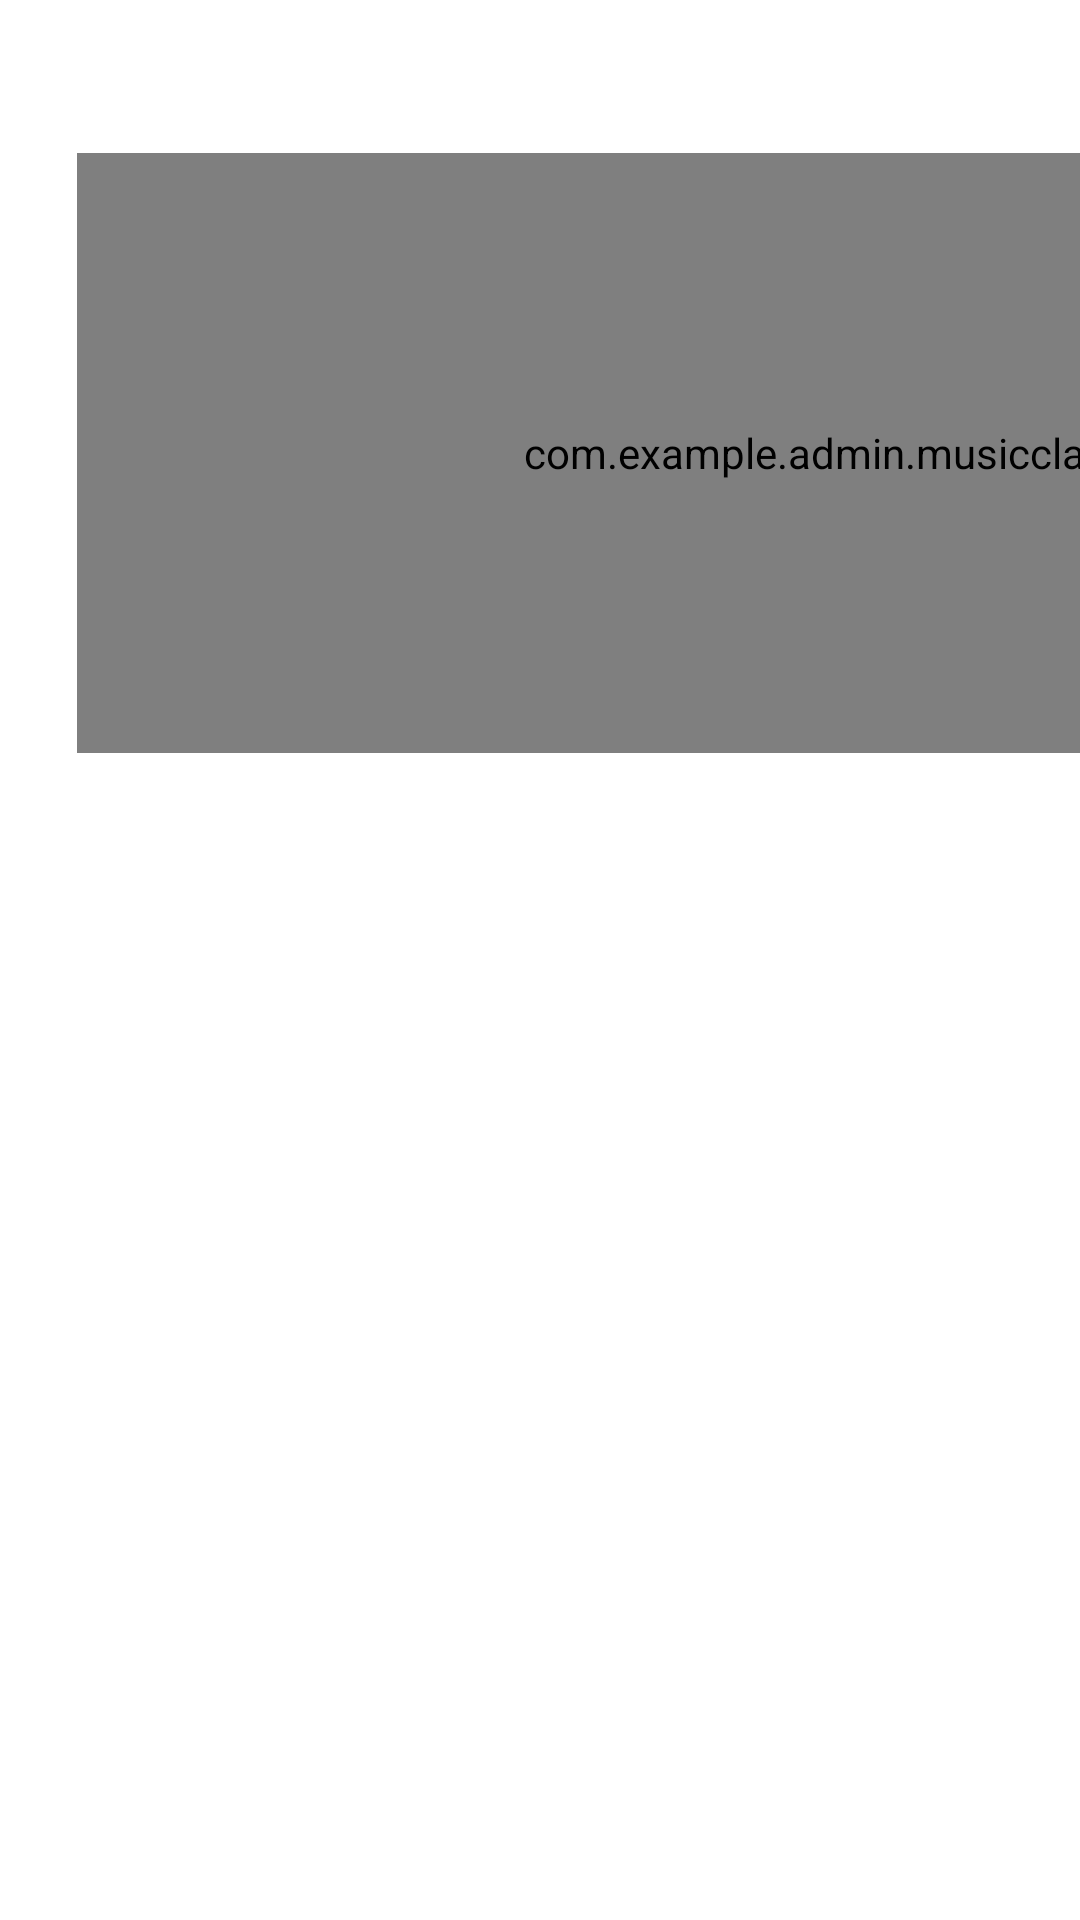

Write the Android layout XML for this screen, with the resource values it uses.
<!-- AndroidManifest.xml: activity theme transcutestyle -->
<!-- res/layout/test.xml -->
<LinearLayout xmlns:android="http://schemas.android.com/apk/res/android"
    android:id="@+id/ll_frag_Main_PmpMenu"
    android:layout_width="match_parent"
    android:layout_height="match_parent"
    android:orientation="horizontal">


    <LinearLayout
        android:layout_width="0dp"
        android:layout_weight="0.7"
        android:visibility="invisible"
        android:layout_height="match_parent"
        android:orientation="vertical">

        <LinearLayout
            android:scaleType="fitXY"
            android:background="@mipmap/icon_home_left"
            android:layout_width="match_parent"
            android:layout_height="match_parent"
            android:orientation="vertical">

            <LinearLayout
                android:id="@+id/ll_touxiang"
                android:layout_marginTop="30dp"
                android:layout_width="60dp"
                android:layout_gravity="center"
                android:layout_height="60dp">
                <ImageView
                    android:id="@+id/iv_touxiang"
                    android:scaleType="fitXY"
                    android:layout_gravity="center"
                    android:src="@mipmap/icon_touxiang"
                    android:layout_width="match_parent"
                    android:layout_height="match_parent" />
            </LinearLayout>


            <LinearLayout
                android:layout_marginTop="40dp"
                android:gravity="center"
                android:layout_gravity="center"
                android:orientation="horizontal"
                android:layout_width="match_parent"
                android:layout_height="wrap_content">

                <LinearLayout
                    android:id="@+id/ll_teaching"
                    android:layout_gravity="center"
                    android:layout_width="wrap_content"
                    android:layout_height="wrap_content">
                    <ImageView
                        android:id="@+id/iv_teaching"
                        android:layout_gravity="center"
                        android:scaleType="fitXY"
                        android:src="@mipmap/icon_teaching"
                        android:layout_width="wrap_content"
                        android:layout_height="wrap_content" />
                </LinearLayout>

            </LinearLayout>
            <LinearLayout
                android:layout_marginTop="25dp"
                android:gravity="center"
                android:layout_gravity="center"
                android:orientation="horizontal"
                android:layout_width="match_parent"
                android:layout_height="wrap_content">

                <LinearLayout
                    android:id="@+id/ll_piano"
                    android:layout_gravity="center"
                    android:layout_width="wrap_content"
                    android:layout_height="wrap_content">
                    <ImageView
                        android:id="@+id/iv_piano"
                        android:layout_gravity="center"
                        android:scaleType="fitXY"
                        android:src="@mipmap/icon_piano"
                        android:layout_width="wrap_content"
                        android:layout_height="wrap_content" />
                </LinearLayout>


            </LinearLayout>


            <LinearLayout
                android:layout_marginTop="25dp"
                android:gravity="center"
                android:layout_gravity="center"
                android:orientation="horizontal"
                android:layout_width="match_parent"
                android:layout_height="wrap_content">

                <LinearLayout
                    android:id="@+id/ll_musictheory"
                    android:layout_gravity="center"
                    android:layout_width="wrap_content"
                    android:layout_height="wrap_content">
                    <ImageView
                        android:id="@+id/iv_musictheory"
                        android:layout_gravity="center"
                        android:scaleType="fitXY"
                        android:src="@mipmap/icon_musictheory"
                        android:layout_width="wrap_content"
                        android:layout_height="wrap_content" />
                </LinearLayout>


            </LinearLayout>

            <LinearLayout
                android:layout_marginTop="25dp"
                android:gravity="center"
                android:layout_gravity="center"
                android:orientation="horizontal"
                android:layout_width="match_parent"
                android:layout_height="wrap_content">

                <LinearLayout
                    android:id="@+id/ll_appreciate"
                    android:layout_gravity="center"
                    android:layout_width="wrap_content"
                    android:layout_height="wrap_content">
                    <ImageView
                        android:id="@+id/iv_appreciate"
                        android:layout_gravity="center"
                        android:scaleType="fitXY"
                        android:src="@mipmap/icon_appreciate"
                        android:layout_width="wrap_content"
                        android:layout_height="wrap_content" />
                </LinearLayout>


            </LinearLayout>


            <LinearLayout
                android:layout_marginTop="25dp"
                android:gravity="center"
                android:layout_gravity="center"
                android:orientation="horizontal"
                android:layout_width="match_parent"
                android:layout_height="wrap_content">

                <LinearLayout
                    android:id="@+id/ll_drawingboard"
                    android:layout_gravity="center"
                    android:layout_width="wrap_content"
                    android:layout_height="wrap_content">
                    <ImageView
                        android:id="@+id/iv_drawingboard"
                        android:layout_gravity="center"
                        android:scaleType="fitXY"
                        android:src="@mipmap/icon_drawingboard"
                        android:layout_width="wrap_content"
                        android:layout_height="wrap_content" />
                </LinearLayout>


            </LinearLayout>

            <LinearLayout
                android:layout_marginTop="25dp"
                android:gravity="center"
                android:layout_gravity="center"
                android:orientation="horizontal"
                android:layout_width="match_parent"
                android:layout_height="wrap_content">

                <LinearLayout
                    android:id="@+id/ll_game"
                    android:layout_gravity="center"
                    android:layout_width="wrap_content"
                    android:layout_height="wrap_content">
                    <ImageView
                        android:id="@+id/iv_game"
                        android:layout_gravity="center"
                        android:scaleType="fitXY"
                        android:src="@mipmap/icon_game"
                        android:layout_width="wrap_content"
                        android:layout_height="wrap_content" />
                </LinearLayout>


            </LinearLayout>




            <LinearLayout
                android:gravity="center"
                android:layout_gravity="bottom"
                android:orientation="horizontal"
                android:layout_width="match_parent"
                android:layout_height="match_parent">

                <LinearLayout
                    android:layout_margin="15dp"
                    android:layout_gravity="bottom"
                    android:layout_width="wrap_content"
                    android:layout_height="wrap_content">
                    <ImageView
                        android:layout_gravity="center"
                        android:scaleType="fitXY"
                        android:src="@mipmap/icon_lock"
                        android:layout_width="wrap_content"
                        android:layout_height="wrap_content" />
                </LinearLayout>


            </LinearLayout>
        </LinearLayout>

    </LinearLayout>


    <LinearLayout
        android:layout_width="0dp"
        android:layout_height="match_parent"
        android:layout_weight="9"
        android:orientation="vertical">

        <LinearLayout
            android:layout_width="match_parent"
            android:layout_height="match_parent"
            android:orientation="vertical">

            <TextView
                android:id="@+id/tv_play"
                android:textSize="35dp"
                android:text="播放"
                android:visibility="invisible"
                android:background="#000000"
                android:textColor="@color/colorPrimary"
                android:layout_width="match_parent"
                android:layout_height="wrap_content" />

            <com.example.admin.musicclassroom.widget.MusicView
                android:id="@+id/music_view"
                android:layout_width="1950px"
                android:layout_height="600px"
                />

        </LinearLayout>

    </LinearLayout>



</LinearLayout>
<!-- resources referenced by this layout -->
<resources>
  <color name="colorPrimary">#3F51B5</color>
  <!-- mipmap icon_appreciate: png bitmap (mipmap-xxhdpi, 2643 bytes) -->
  <!-- mipmap icon_drawingboard: png bitmap (mipmap-xxhdpi, 2554 bytes) -->
  <!-- mipmap icon_game: png bitmap (mipmap-xxhdpi, 3513 bytes) -->
  <!-- mipmap icon_home_left: png bitmap (mipmap-xxhdpi, 2057 bytes) -->
  <!-- mipmap icon_lock: png bitmap (mipmap-xxhdpi, 3134 bytes) -->
  <!-- mipmap icon_musictheory: png bitmap (mipmap-xxhdpi, 2095 bytes) -->
  <!-- mipmap icon_piano: png bitmap (mipmap-xxhdpi, 1782 bytes) -->
  <!-- mipmap icon_teaching: png bitmap (mipmap-xxhdpi, 3571 bytes) -->
  <!-- mipmap icon_touxiang: png bitmap (mipmap-xxhdpi, 6793 bytes) -->
  <style name="transcutestyle" parent="android:style/Theme.Dialog">
          <item name="android:windowIsFloating">true</item>
          <item name="android:windowNoTitle">true</item>
          <item name="android:windowIsTranslucent">true</item>
          <item name="android:windowBackground">@android:color/transparent</item>
          <item name="android:backgroundDimAmount">0</item>
          <item name="android:windowAnimationStyle">@null</item>
      </style>
</resources>
